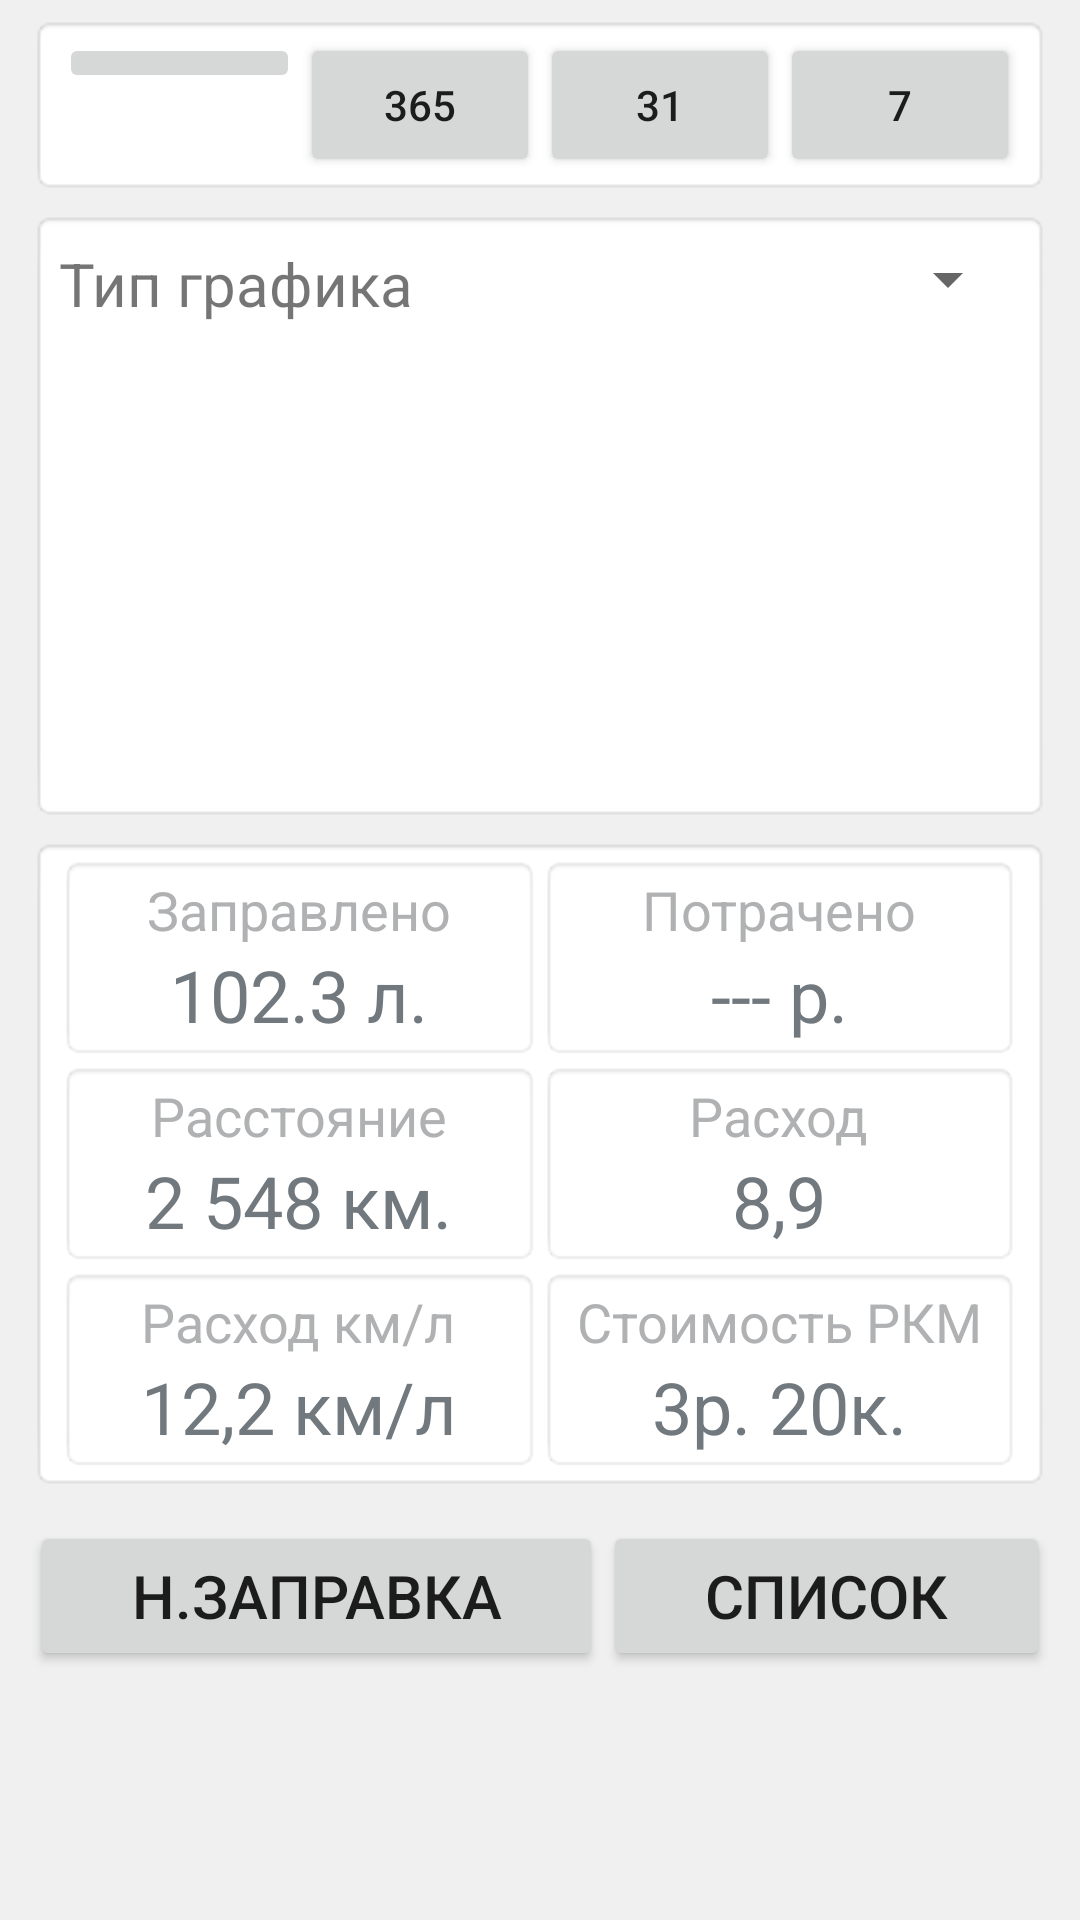

Reconstruct the res/layout file that produces this screen, plus the resources it refers to.
<!-- AndroidManifest.xml: application theme AppTheme -->
<!-- res/layout/activity_main.xml -->
<?xml version="1.0" encoding="utf-8"?>
<LinearLayout xmlns:android="http://schemas.android.com/apk/res/android"
    xmlns:app="http://schemas.android.com/apk/res-auto"
    xmlns:tools="http://schemas.android.com/tools"
    android:id="@+id/activity_main"
    android:layout_width="match_parent"
    android:layout_height="match_parent"
    android:background="@color/colorBG"
    android:orientation="vertical"
    android:paddingEnd="10dp"
    android:paddingStart="10dp">

    
    <LinearLayout style="@style/stlGroupLevel_1">

        <LinearLayout
            android:layout_width="match_parent"
            android:layout_height="wrap_content">

            <ImageButton
                android:id="@+id/imageButton"
                android:layout_width="match_parent"
                android:layout_height="wrap_content"
                android:layout_weight="1"
                app:srcCompat="@drawable/ic_date_range_black_24dp" />

            <Button
                style="@style/stlTopButton"
                android:text="365"></Button>


            <Button
                style="@style/stlTopButton"
                android:text="31"></Button>

            <Button
                style="@style/stlTopButton"
                android:text="7"></Button>
        </LinearLayout>
    </LinearLayout>

    
    <LinearLayout style="@style/stlGroupLevel_1">

        <LinearLayout
            android:layout_width="match_parent"
            android:layout_height="wrap_content"
            android:layout_marginTop="5dp"
            android:orientation="horizontal">

            <TextView
                android:layout_width="match_parent"
                android:layout_height="wrap_content"
                android:layout_weight="1"
                android:text="Тип графика"
                android:layout_gravity="center_vertical"
                android:textSize="20sp"/>
            
            <Spinner
                android:id="@+id/spnType"
                android:layout_width="match_parent"
                android:layout_height="wrap_content"
                android:layout_weight="1"
                android:textSize="40sp"
                />
        </LinearLayout>

        
        <LinearLayout
            android:id="@+id/GraphLayout"
            android:layout_width="match_parent"
            android:layout_height="150dp"
            android:layout_marginBottom="5dp"
            android:layout_marginTop="5dp"
            android:background="@android:color/white"
            android:orientation="horizontal" />
    </LinearLayout>

    
    <LinearLayout style="@style/stlGroupLevel_1">
        
        <LinearLayout style="@style/stlGroupLevel_2">
            
            <LinearLayout
                android:layout_width="fill_parent"
                android:layout_height="wrap_content"
                android:layout_weight="1"
                android:background="@android:drawable/editbox_background_normal"
                android:orientation="vertical">

                <TextView
                    style="@style/stlCaption"
                    android:text="Заправлено" />

                <TextView
                    android:id="@+id/txtTotalVolume"
                    style="@style/stlValue"
                    android:text="102.3 л." />
            </LinearLayout>

            <LinearLayout

                android:layout_width="fill_parent"
                android:layout_height="wrap_content"
                android:layout_weight="1"
                android:background="@android:drawable/editbox_background_normal"
                android:orientation="vertical">

                <TextView
                    style="@style/stlCaption"
                    android:text="Потрачено" />

                <TextView
                    android:id="@+id/txtTotalSumma"
                    style="@style/stlValue"
                    android:text="--- р." />
            </LinearLayout>
        </LinearLayout>

        
        <LinearLayout style="@style/stlGroupLevel_2">
            
            <LinearLayout
                android:layout_width="fill_parent"
                android:layout_height="wrap_content"
                android:layout_weight="1"
                android:background="@android:drawable/editbox_background_normal"
                android:orientation="vertical">

                <TextView
                    style="@style/stlCaption"
                    android:text="Расстояние" />

                <TextView
                    android:id="@+id/txtTotalOdometr"
                    android:layout_width="wrap_content"
                    android:layout_height="wrap_content"
                    android:layout_gravity="center"
                    android:text="2 548 км."
                    android:textColor="@color/_colorTextDark"
                    android:textSize="24sp" />
            </LinearLayout>

            
            <LinearLayout
                android:layout_width="fill_parent"
                android:layout_height="wrap_content"
                android:layout_weight="1"
                android:background="@android:drawable/editbox_background_normal"
                android:orientation="vertical">

                <TextView
                    style="@style/stlCaption"
                    android:text="Расход" />

                <TextView
                    android:layout_width="wrap_content"
                    android:layout_height="wrap_content"
                    android:layout_gravity="center"
                    android:text="8,9"
                    android:textColor="@color/_colorTextDark"
                    android:textSize="24sp" />
            </LinearLayout>
        </LinearLayout>

        
        <LinearLayout style="@style/stlGroupLevel_2">
            
            <LinearLayout
                android:layout_width="fill_parent"
                android:layout_height="wrap_content"
                android:layout_weight="1"
                android:background="@android:drawable/editbox_background_normal"
                android:orientation="vertical">

                <TextView
                    style="@style/stlCaption"
                    android:text="Расход км/л" />

                <TextView
                    android:id="@+id/txtRateKML"
                    android:layout_width="wrap_content"
                    android:layout_height="wrap_content"
                    android:layout_gravity="center"
                    android:text="12,2 км/л"
                    android:textColor="@color/_colorTextDark"
                    android:textSize="24sp" />
            </LinearLayout>

            
            <LinearLayout
                android:layout_width="fill_parent"
                android:layout_height="wrap_content"
                android:layout_weight="1"
                android:background="@android:drawable/editbox_background_normal"
                android:orientation="vertical">

                <TextView
                    style="@style/stlCaption"
                    android:text="Стоимость РКМ" />

                <TextView
                    android:id="@+id/txtRateRKM"
                    android:layout_width="wrap_content"
                    android:layout_height="wrap_content"
                    android:layout_gravity="center"
                    android:text="3р. 20к."
                    android:textColor="@color/_colorTextDark"
                    android:textSize="24sp" />
            </LinearLayout>
        </LinearLayout>

    </LinearLayout>


    
    <LinearLayout
        android:layout_width="match_parent"
        android:layout_height="wrap_content"
        android:layout_marginTop="10dp"
        android:orientation="horizontal">
        
        <Button
            android:id="@+id/btnNewFullUp"
            android:layout_width="wrap_content"
            android:layout_height="50dp"
            android:text="Н.заправка"
            android:textSize="20sp"
            android:layout_weight="1"/>

        <Button
            android:id="@+id/btnListOfFillUps"
            android:layout_width="wrap_content"
            android:layout_height="50dp"
            android:text="Список"
            android:textSize="20sp"
            android:layout_weight="1"/>
    </LinearLayout>
</LinearLayout>
<!-- resources referenced by this layout -->
<resources>
  <color name="_colorTextDark">#71797f</color>
  <color name="colorBG">#F0F0F0</color>
  <style name="stlCaption">
          <item name="android:layout_width">wrap_content</item>
          <item name="android:layout_height">wrap_content</item>
          <item name="android:layout_gravity">center</item>
          <item name="android:textColor">@color/_colorTextLight</item>
          <item name="android:textSize">18sp</item>
      </style>
  <style name="stlGroupLevel_1">
          <item name="android:layout_width">match_parent</item>
          <item name="android:layout_height">wrap_content</item>
          <item name="android:orientation">vertical</item>
          <item name="android:layout_marginTop">5dp</item>
          <item name="android:background">@android:drawable/editbox_background_normal</item>
      </style>
  <style name="stlGroupLevel_2">
          <item name="android:layout_height">wrap_content</item>
          <item name="android:layout_width">match_parent</item>
          <item name="android:orientation">horizontal</item>
          <item name="android:layout_marginTop">0dp</item>
      </style>
  <style name="stlTopButton">
          <item name="android:layout_height">wrap_content</item>
          <item name="android:layout_width">match_parent</item>
          <item name="android:layout_weight">1</item>
      </style>
  <style name="stlValue">
          <item name="android:layout_width">wrap_content</item>
          <item name="android:layout_height">wrap_content</item>
          <item name="android:layout_gravity">center</item>
          <item name="android:textColor">@color/_colorTextDark</item>
          <item name="android:textSize">24sp</item>
      </style>
  <style name="AppTheme" parent="Theme.AppCompat.Light.DarkActionBar">
          
          <item name="colorPrimary">@color/colorPrimary</item>
          <item name="colorPrimaryDark">@color/colorPrimaryDark</item>
          <item name="colorAccent">@color/colorAccent</item>
      </style>
  <color name="_colorTextLight">#b0b1b3</color>
  <color name="colorPrimary">#3F51B5</color>
  <color name="colorPrimaryDark">#303F9F</color>
  <color name="colorAccent">#FF4081</color>
</resources>
